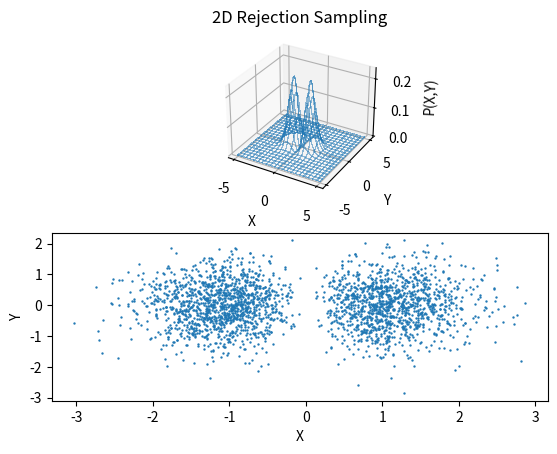

Python code for this plot:
import matplotlib.pyplot as plt
from matplotlib.ticker import LinearLocator
from mpl_toolkits.mplot3d import axes3d
from matplotlib import cm
import numpy as np
import scipy.stats as st
import seaborn as sns

def det(sigma):
    return 1/(sigma[0,0]*sigma[1,1] - sigma[1,0]*sigma[0,1]) #1/(ab-cd)

def invert(sigma):
    det(sigma)*np.array([[ sigma[1,1],sigma[0,1] ] , [ -sigma[1,0],sigma[0,0] ]]) #detsigma*[d,-b],[-c,a]

def p(x,y):
    return x**2 * np.exp(-x**2 -y**2)*2/np.pi

# def gauss(x,sigma,mu):
#     return np.exp(-(x-mu)@np.linalg.inv(sigma)@(np.transpose(x-mu))/2)/np.sqrt(2*np.pi * det(sigma))

sigma=np.array([[2,0],[0,2]])
mu=[0,0]

Xlin=np.linspace(-5,5,100)
X, Y = np.meshgrid(Xlin, Xlin,)
pos=np.empty(X.shape+(2,))
pos[:,:,0]=X
pos[:,:,1]=Y
rv = st.multivariate_normal(mu, sigma)

k=np.max(p(X,Y)/rv.pdf(pos))


def sample(size):
    xs=rv.rvs(size) #q(x)
    #cs=np.c_[np.random.uniform(0,1,size=size),np.random.uniform(0,1,size=size)]
    cs=np.random.uniform(0,1,size=size)
    mask = p(xs[:,0],xs[:,1])/(k*rv.pdf(xs))>cs
    return xs[mask]

samples = sample(10000)
#%%
fig=plt.figure()
ax=fig.add_subplot(2,1,1,projection='3d')
surf=ax.plot_wireframe(X,Y,p(X,Y),rstride=5,cstride=5,antialiased=False,linewidth=.1,alpha=0.5)
# surf=ax.plot_surface(X,Y,k*rv.pdf(pos),alpha=.2,antialiased=False)
ax.set_xlabel("X")
ax.set_ylabel("Y")
ax.set_zlabel("P(X,Y)")
ax.set_title("2D Rejection Sampling")

ax=fig.add_subplot(2,1,2)
ax.scatter(samples[:,0],samples[:,1],s=0.5,marker='o')
ax.set_xlabel("X")
ax.set_ylabel("Y")

